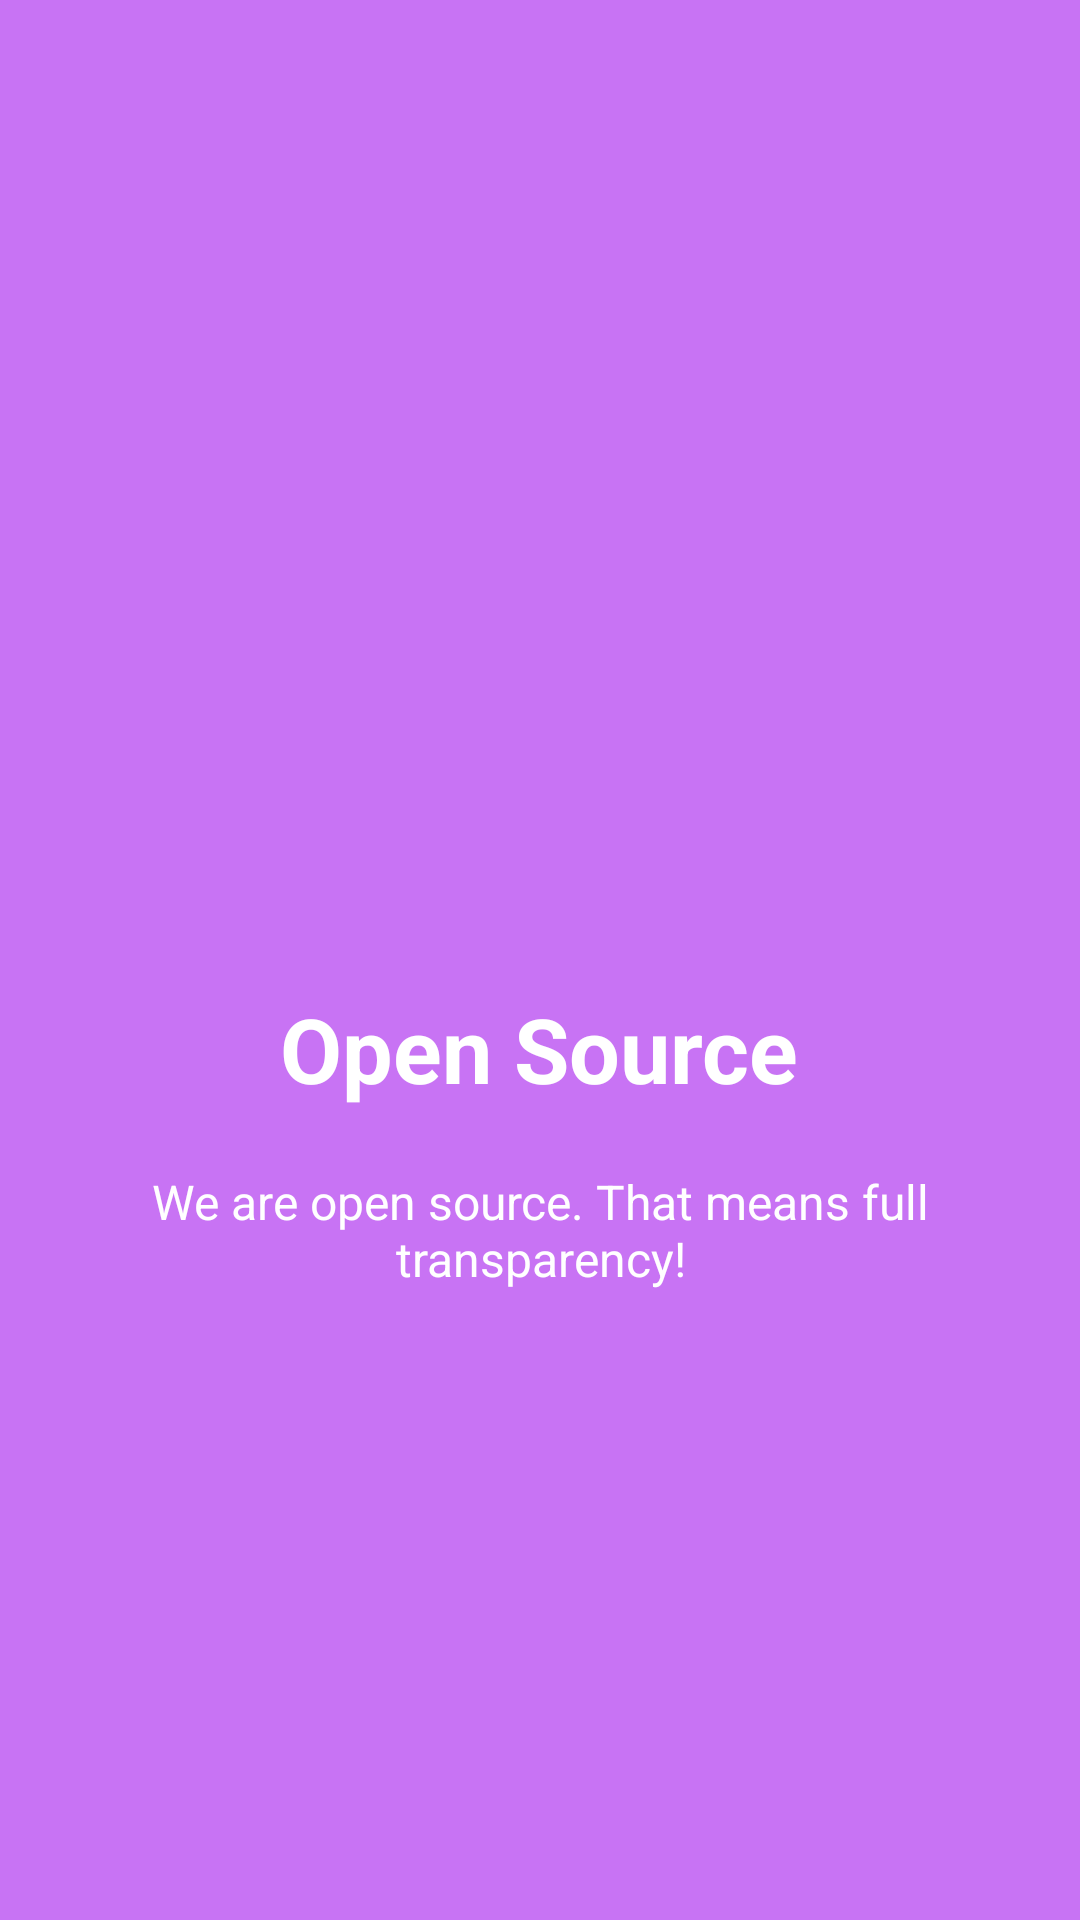

Reconstruct the res/layout file that produces this screen, plus the resources it refers to.
<!-- AndroidManifest.xml: application theme AppTheme -->
<!-- res/layout/welcome_slide4.xml -->
<?xml version="1.0" encoding="utf-8"?>
<RelativeLayout xmlns:android="http://schemas.android.com/apk/res/android"
    android:layout_width="match_parent"
    android:layout_height="match_parent"
    android:background="@color/bg_screen4">

    <LinearLayout
        android:layout_width="wrap_content"
        android:layout_height="wrap_content"
        android:layout_centerInParent="true"
        android:gravity="center_horizontal"
        android:orientation="vertical">

        <ImageView
            android:layout_width="@dimen/img_width_height"
            android:layout_height="@dimen/img_width_height"
            android:src="@drawable/ic_baseline_accessibility_new_24" />

        <TextView
            android:layout_width="wrap_content"
            android:layout_height="wrap_content"
            android:text="@string/slide_4_title"
            android:textColor="@android:color/white"
            android:textSize="@dimen/slide_title"
            android:textStyle="bold" />

        <TextView
            android:layout_width="wrap_content"
            android:layout_height="wrap_content"
            android:layout_marginTop="20dp"
            android:paddingLeft="@dimen/desc_padding"
            android:paddingRight="@dimen/desc_padding"
            android:text="@string/slide_4_desc"
            android:textAlignment="center"
            android:textColor="@android:color/white"
            android:textSize="@dimen/slide_desc" />

    </LinearLayout>

</RelativeLayout>
<!-- resources referenced by this layout -->
<resources>
  <color name="bg_screen4">#c873f4</color>
  <dimen name="desc_padding">40dp</dimen>
  <dimen name="img_width_height">120dp</dimen>
  <dimen name="slide_desc">16dp</dimen>
  <dimen name="slide_title">30dp</dimen>
  <string name="slide_4_desc">We are open source. That means full transparency!</string>
  <string name="slide_4_title">Open Source</string>
  <style name="AppTheme" parent="Theme.AppCompat.DayNight.DarkActionBar">
          
          <item name="colorPrimary">@color/colorPrimary</item>
          <item name="colorPrimaryDark">@color/colorPrimaryDark</item>
          <item name="colorAccent">@color/colorAccent</item>
      </style>
  <color name="colorPrimary">#264653</color>
  <color name="colorPrimaryDark">#262630</color>
  <color name="colorAccent">#FDD036</color>
</resources>
